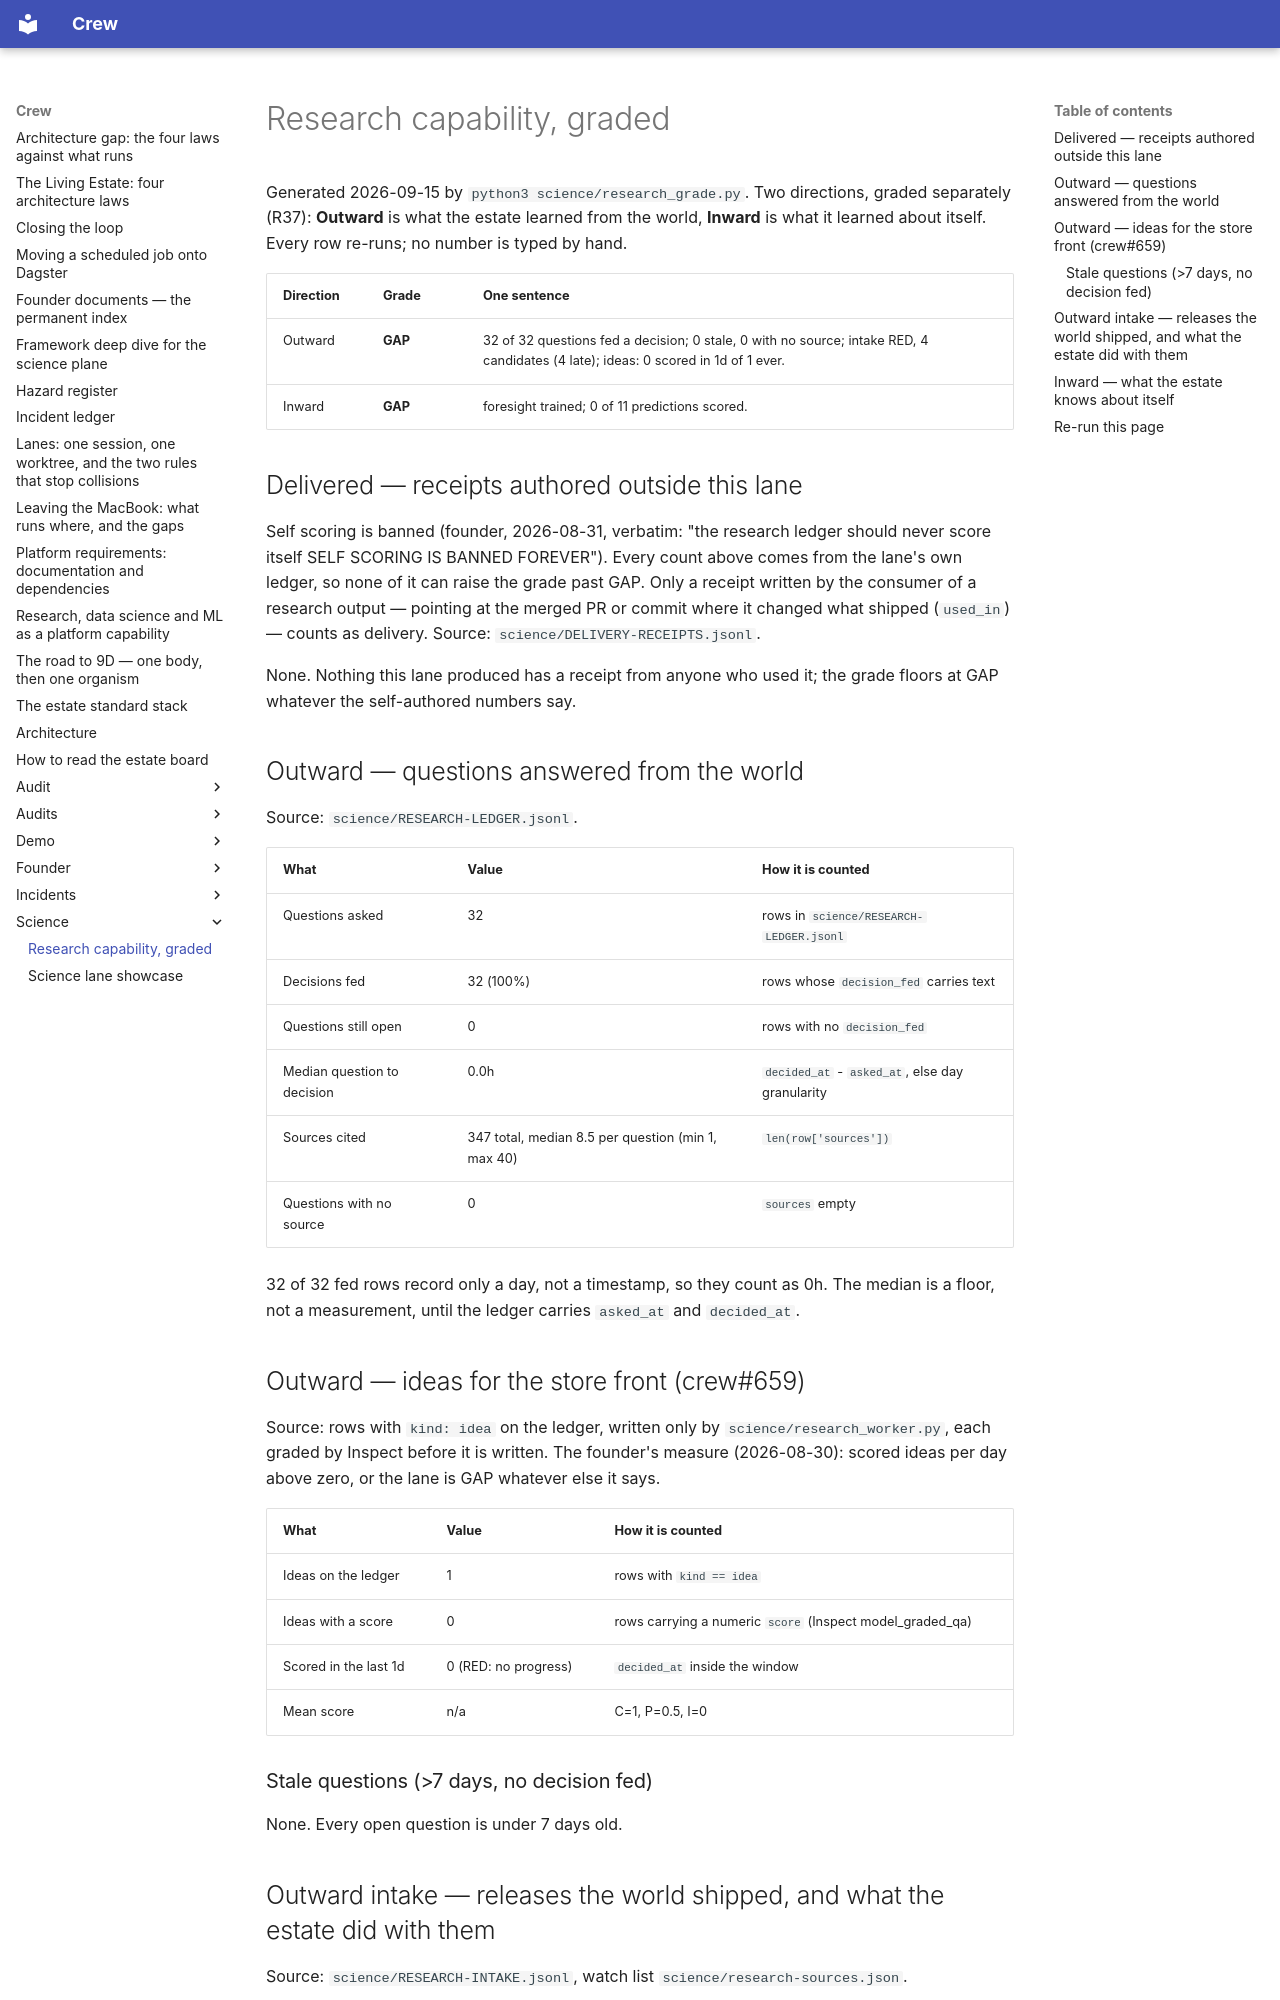

repository: chidionyema/crew · page: science/RESEARCH-GRADE/index.html · generator: mkdocs

# Research capability, graded

Generated 2026-09-15 by `python3 science/research_grade.py`. Two directions, graded separately (R37): **Outward** is what the estate learned from the world, **Inward** is what it learned about itself. Every row re-runs; no number is typed by hand.

| Direction | Grade | One sentence |
|---|---|---|
| Outward | **GAP** | 32 of 32 questions fed a decision; 0 stale, 0 with no source; intake RED, 4 candidates (4 late); ideas: 0 scored in 1d of 1 ever. |
| Inward | **GAP** | foresight trained; 0 of 11 predictions scored. |

## Delivered — receipts authored outside this lane

Self scoring is banned (founder, 2026-08-31, verbatim: "the research ledger should never score itself SELF SCORING IS BANNED FOREVER"). Every count above comes from the lane's own ledger, so none of it can raise the grade past GAP. Only a receipt written by the consumer of a research output — pointing at the merged PR or commit where it changed what shipped (`used_in`) — counts as delivery. Source: `science/DELIVERY-RECEIPTS.jsonl`.

None. Nothing this lane produced has a receipt from anyone who used it; the grade floors at GAP whatever the self-authored numbers say.

## Outward — questions answered from the world

Source: `science/RESEARCH-LEDGER.jsonl`.

| What | Value | How it is counted |
|---|---|---|
| Questions asked | 32 | rows in `science/RESEARCH-LEDGER.jsonl` |
| Decisions fed | 32 (100%) | rows whose `decision_fed` carries text |
| Questions still open | 0 | rows with no `decision_fed` |
| Median question to decision | 0.0h | `decided_at` - `asked_at`, else day granularity |
| Sources cited | 347 total, median 8.5 per question (min 1, max 40) | `len(row['sources'])` |
| Questions with no source | 0 | `sources` empty |

32 of 32 fed rows record only a day, not a timestamp, so they count as 0h. The median is a floor, not a measurement, until the ledger carries `asked_at` and `decided_at`.

## Outward — ideas for the store front (crew#659)

Source: rows with `kind: idea` on the ledger, written only by `science/research_worker.py`, each graded by Inspect before it is written. The founder's measure (2026-08-30): scored ideas per day above zero, or the lane is GAP whatever else it says.

| What | Value | How it is counted |
|---|---|---|
| Ideas on the ledger | 1 | rows with `kind == idea` |
| Ideas with a score | 0 | rows carrying a numeric `score` (Inspect model_graded_qa) |
| Scored in the last 1d | 0 (RED: no progress) | `decided_at` inside the window |
| Mean score | n/a | C=1, P=0.5, I=0 |

### Stale questions (>7 days, no decision fed)

None. Every open question is under 7 days old.
